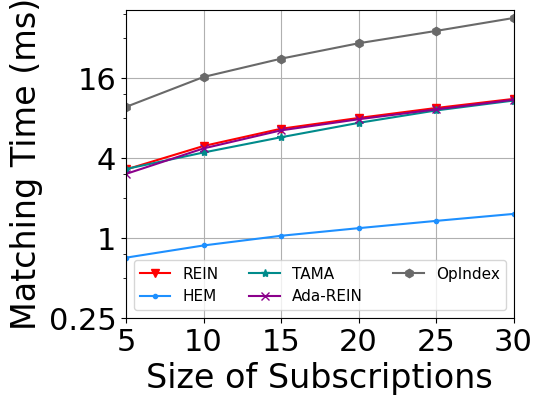

This chart was generated by the following Python code: (Note: this script raises an exception after producing the figure.)
import matplotlib
import matplotlib.pyplot as plt
import numpy as np
from matplotlib import rc
from matplotlib.pyplot import MultipleLocator
rc('mathtext', default='regular')

plt.rcParams['axes.unicode_minus'] = False
plt.rcParams['font.family'] = ['Times New Roman'] # 
Name = ["REIN", "HEM", "Simple", "TAMA", "Ada-REIN", "OpIndex"]
x = [5,10,15,20,25,30]


Rein = [3.262534, 4.900928, 6.608908, 7.966946, 9.469752, 11.089413					
]
HEM = [0.707932, 0.874511, 1.034393, 1.180242, 1.338893, 1.510915								
]
Simple = [10.692779, 12.521723, 14.346012, 17.088473, 19.285018, 20.490553					
			
]
TAMA = [3.291131, 4.380067, 5.703838, 7.317489, 9.074819, 10.773498					
					
]
AdaREIN = [3.021985, 4.700881, 6.42731, 7.79122, 9.242951, 10.924326										
]
OpIndex = [9.652425, 16.21203, 22.26091, 29.071672, 36.013989, 45.053037										
]

lsize=24

fig=plt.figure(figsize=(5, 4))
ax = fig.add_subplot(111)
ax.set_xlabel('Size of Subscriptions', fontsize=lsize)
ax.set_ylabel('Matching Time (ms)', fontsize=lsize)
# plt.xticks(range(0,10))
ax.plot(x, Rein, marker='v', color='r', label=Name[0])
ax.plot(x, HEM, marker='.', color='DODGERBLUE', label=Name[1])
# ax.plot(x, Simple, marker='D', color='deepskyblue', label=Name[2]) #
ax.plot(x, TAMA, marker='*', color='DarkCyan', label=Name[3])
ax.plot(x, AdaREIN, marker='x', color='DarkMagenta', label=Name[4])
ax.plot(x, OpIndex, marker='h', color='DimGray', label=Name[5]) #   slategray

ax.legend( fontsize=11,ncol=3) #fontsize=10 , loc=(1.36/5,0.05/5)
ax.grid()
ax.set_xlim(5,30)
ax.set_xticks(x)
# ax.set_xticklabels(x)

ax.set_yscale("log",base=4,subs=[2,3])
ax.set_ylim(0.25,52)
# ax.set_yticks([0,2,8,32])
ax.set_yticklabels(['0','0.25','1', '4', '16','64'])
ax.set_zorder(0)
plt.tick_params(labelsize=22)
gcf = plt.gcf()
plt.show()
gcf.savefig('../exp4_Ss.eps',format='eps',bbox_inches='tight')